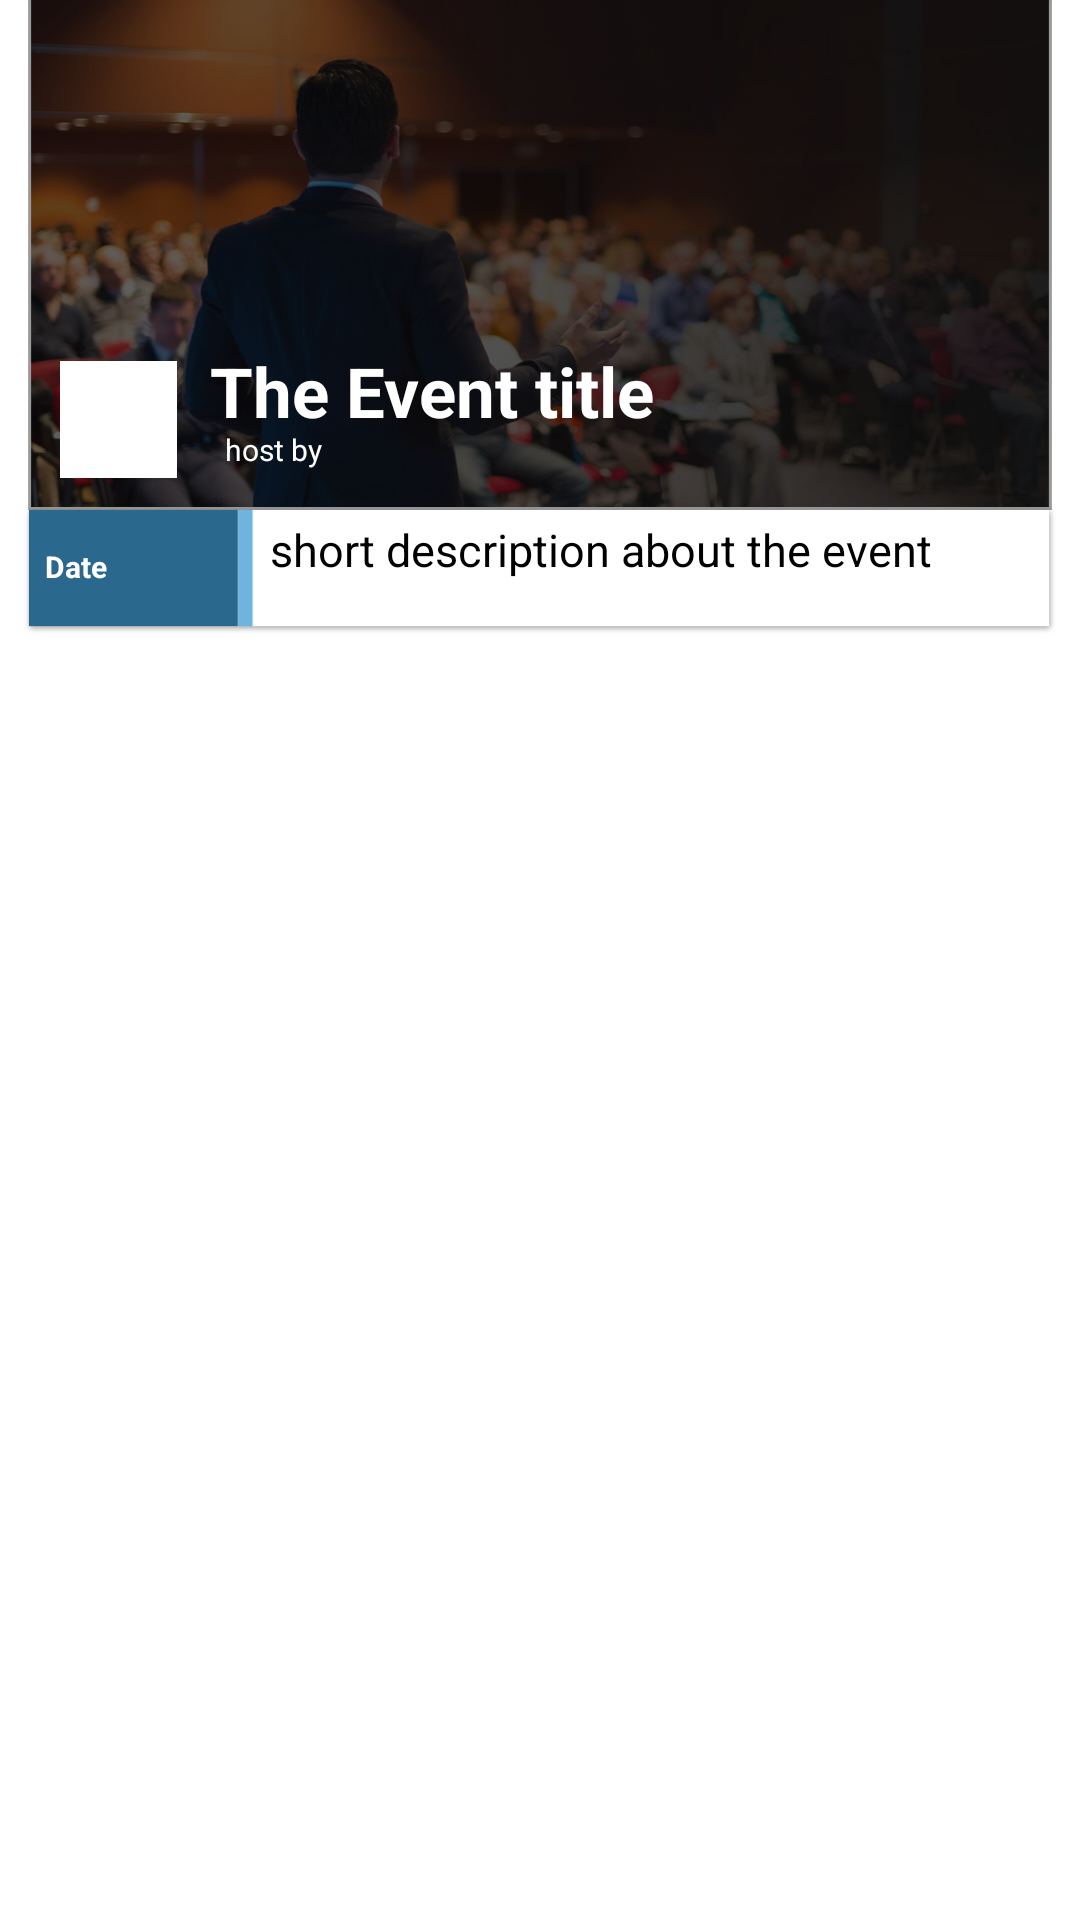

The Android layout XML behind this screen, and the referenced resources:
<!-- AndroidManifest.xml: application theme AppTheme -->
<!-- res/layout/generalitem.xml -->
<?xml version="1.0" encoding="utf-8"?>
<RelativeLayout xmlns:android="http://schemas.android.com/apk/res/android"
    android:orientation="vertical" android:layout_width="match_parent"
    android:layout_height="230dp"
    android:layout_marginTop="10dp"
    android:layout_marginBottom="5dp"
    >

    <ImageView
        android:layout_width="340dp"
        android:layout_height="169dp"
        android:id="@+id/image"
        android:layout_centerHorizontal="true"
        android:src="@drawable/image"/>

    <ImageView
        android:layout_width="345.33dp"
        android:layout_height="170dp"
        android:layout_centerHorizontal="true"
        android:src="@drawable/black"/>

    <ImageView
        android:layout_width="39dp"
        android:layout_height="39dp"
        android:layout_marginTop="120.33dp"
        android:layout_marginLeft="20dp"
        android:src="@drawable/host_background"/>
    <ImageView
        android:layout_width="39dp"
        android:layout_height="39dp"
        android:layout_marginTop="120.33dp"
        android:layout_marginLeft="10dp"
        android:id="@+id/hostimg"/>


    <TextView
        android:layout_width="match_parent"
        android:layout_height="match_parent"
        android:layout_marginTop="115dp"
        android:id="@+id/headline"
        android:text="The Event title"
        android:layout_marginLeft="70dp"
        android:textColor="@color/white"
        android:textSize="23dp"
        android:textStyle="bold"/>

    <TextView
        android:layout_width="match_parent"
        android:layout_height="match_parent"
        android:layout_marginTop="143dp"
        android:id="@+id/host"
        android:text="host by"
        android:layout_marginLeft="75dp"
        android:textColor="@color/white"
        android:textSize="10dp"/>

    <ImageView
        android:layout_width="344dp"
        android:layout_height="50dp"
        android:layout_marginTop="165dp"
        android:textColor="@color/white"
        android:layout_centerHorizontal="true"
        android:src="@drawable/bottom"/>

    <TextView
        android:layout_width="match_parent"
        android:layout_height="match_parent"
        android:id="@+id/date"
        android:textColor="@color/white"
        android:text="Date"
        android:textSize="10dp"
        android:textStyle="bold"
        android:layout_marginLeft="15dp"
        android:layout_marginTop="182dp"/>

    <TextView
        android:layout_width="match_parent"
        android:layout_height="match_parent"
        android:id="@+id/shDesc"
        android:text="short description about the event"
        android:textColor="#000000"
        android:textSize="15dp"
        android:layout_marginLeft="90dp"
        android:layout_marginTop="173dp"/>




</RelativeLayout>
<!-- resources referenced by this layout -->
<resources>
  <color name="white">#FFFFFF</color>
  <!-- drawable black: png bitmap (drawable-xxhdpi, 3275 bytes) -->
  <!-- drawable bottom: png bitmap (drawable-xxhdpi, 1414 bytes) -->
  <!-- drawable host_background: jpg bitmap (drawable-xxhdpi, 9300 bytes) -->
  <!-- drawable image: jpg bitmap (drawable-xxhdpi, 231074 bytes) -->
  <style name="AppTheme" parent="Theme.AppCompat.Light.NoActionBar">
          
          <item name="colorPrimary">@color/colorPrimary</item>
          <item name="colorPrimaryDark">@color/colorPrimaryDark</item>
          <item name="colorAccent">@color/colorAccent</item>
          <item name="android:windowTranslucentStatus">true</item>
          <item name="android:windowBackground">@android:color/transparent</item>
          <item name="android:windowIsTranslucent">true</item>
          <item name="android:background">#00000000</item>
      </style>
  <color name="colorPrimary">#3F51B5</color>
  <color name="colorPrimaryDark">#303F9F</color>
  <color name="colorAccent">#FF4081</color>
</resources>
